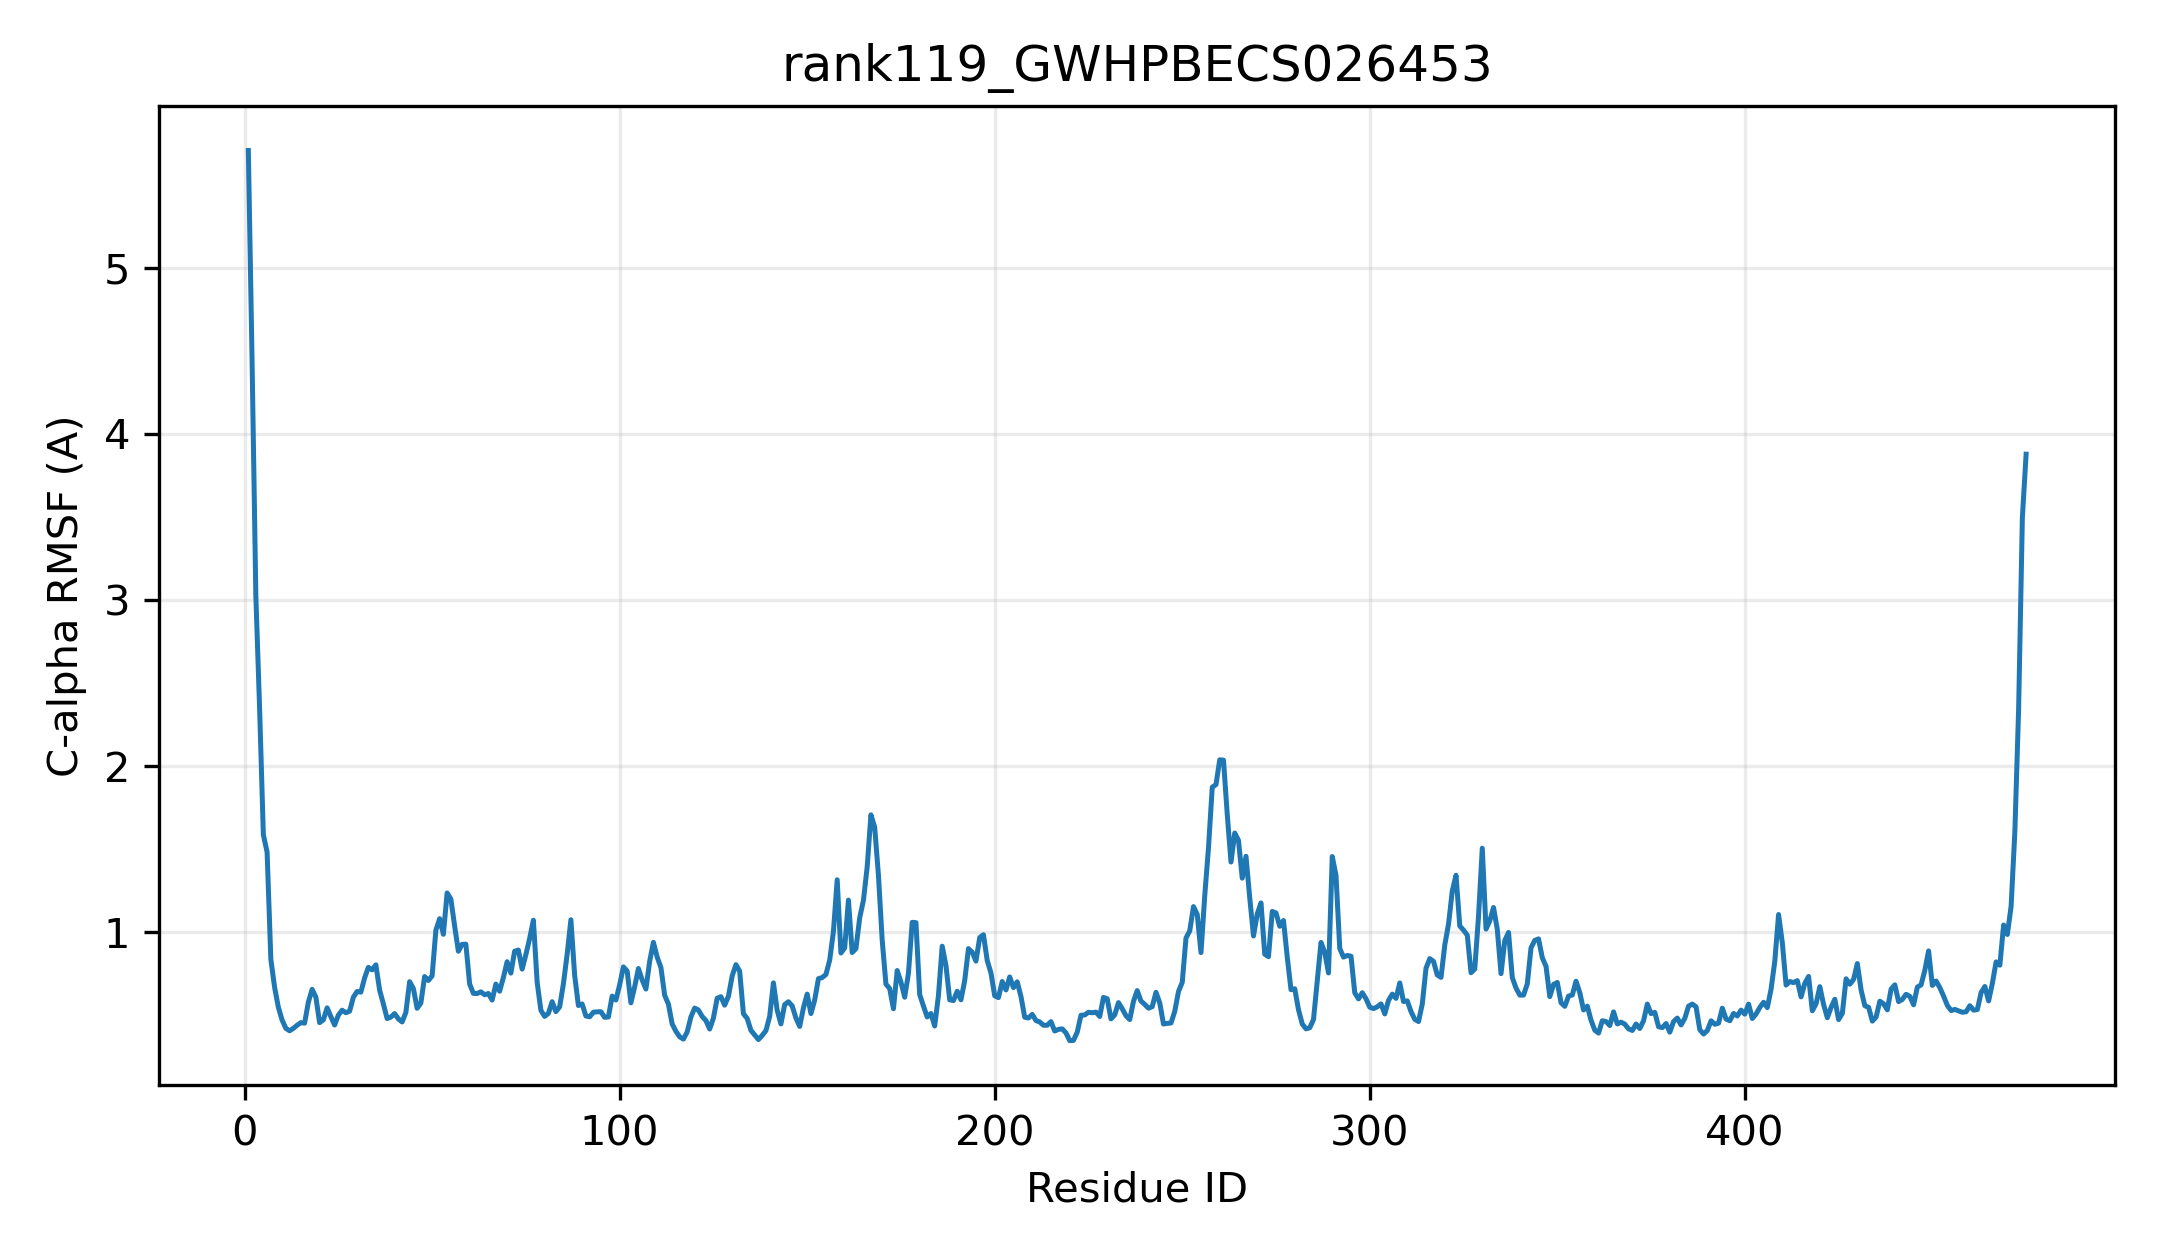

Data behind this chart, as committed beside it:
resid, resname, ca_rmsf_A
1, MET, 5.705
2, GLU, 4.431
3, GLU, 3.024
4, GLU, 2.349
5, ASP, 1.587
6, SER, 1.482
7, LYS, 0.8365
8, LEU, 0.6677
9, HIS, 0.5479
10, ILE, 0.471
11, LEU, 0.421
12, MET, 0.4065
13, PHE, 0.4208
14, PRO, 0.4397
15, TRP, 0.4555
16, LEU, 0.4523
17, ALA, 0.5783
18, MET, 0.6559
19, GLY, 0.6091
20, HIS, 0.4555
21, LEU, 0.4723
22, ILE, 0.5445
23, PRO, 0.4915
24, PHE, 0.441
25, LEU, 0.5004
26, GLU, 0.5303
27, LEU, 0.5151
28, SER, 0.5245
29, ILE, 0.6086
30, SER, 0.643
31, LEU, 0.6391
32, ALA, 0.7247
33, GLN, 0.7883
34, LYS, 0.7732
35, GLY, 0.8035
36, HIS, 0.6514
37, LYS, 0.5682
38, ILE, 0.4799
39, THR, 0.4892
40, PHE, 0.5099
41, LEU, 0.4778
42, SER, 0.4597
43, THR, 0.5169
44, PRO, 0.7019
45, ARG, 0.6609
46, ASN, 0.5417
47, ILE, 0.5735
48, LYS, 0.733
49, ARG, 0.7091
50, LEU, 0.7372
51, PRO, 1.012
52, GLN, 1.081
53, ILE, 0.9873
54, PRO, 1.236
55, THR, 1.199
56, THR, 1.037
57, LEU, 0.8854
58, SER, 0.9267
59, PRO, 0.9277
60, LEU, 0.6885
... 415 more rows
